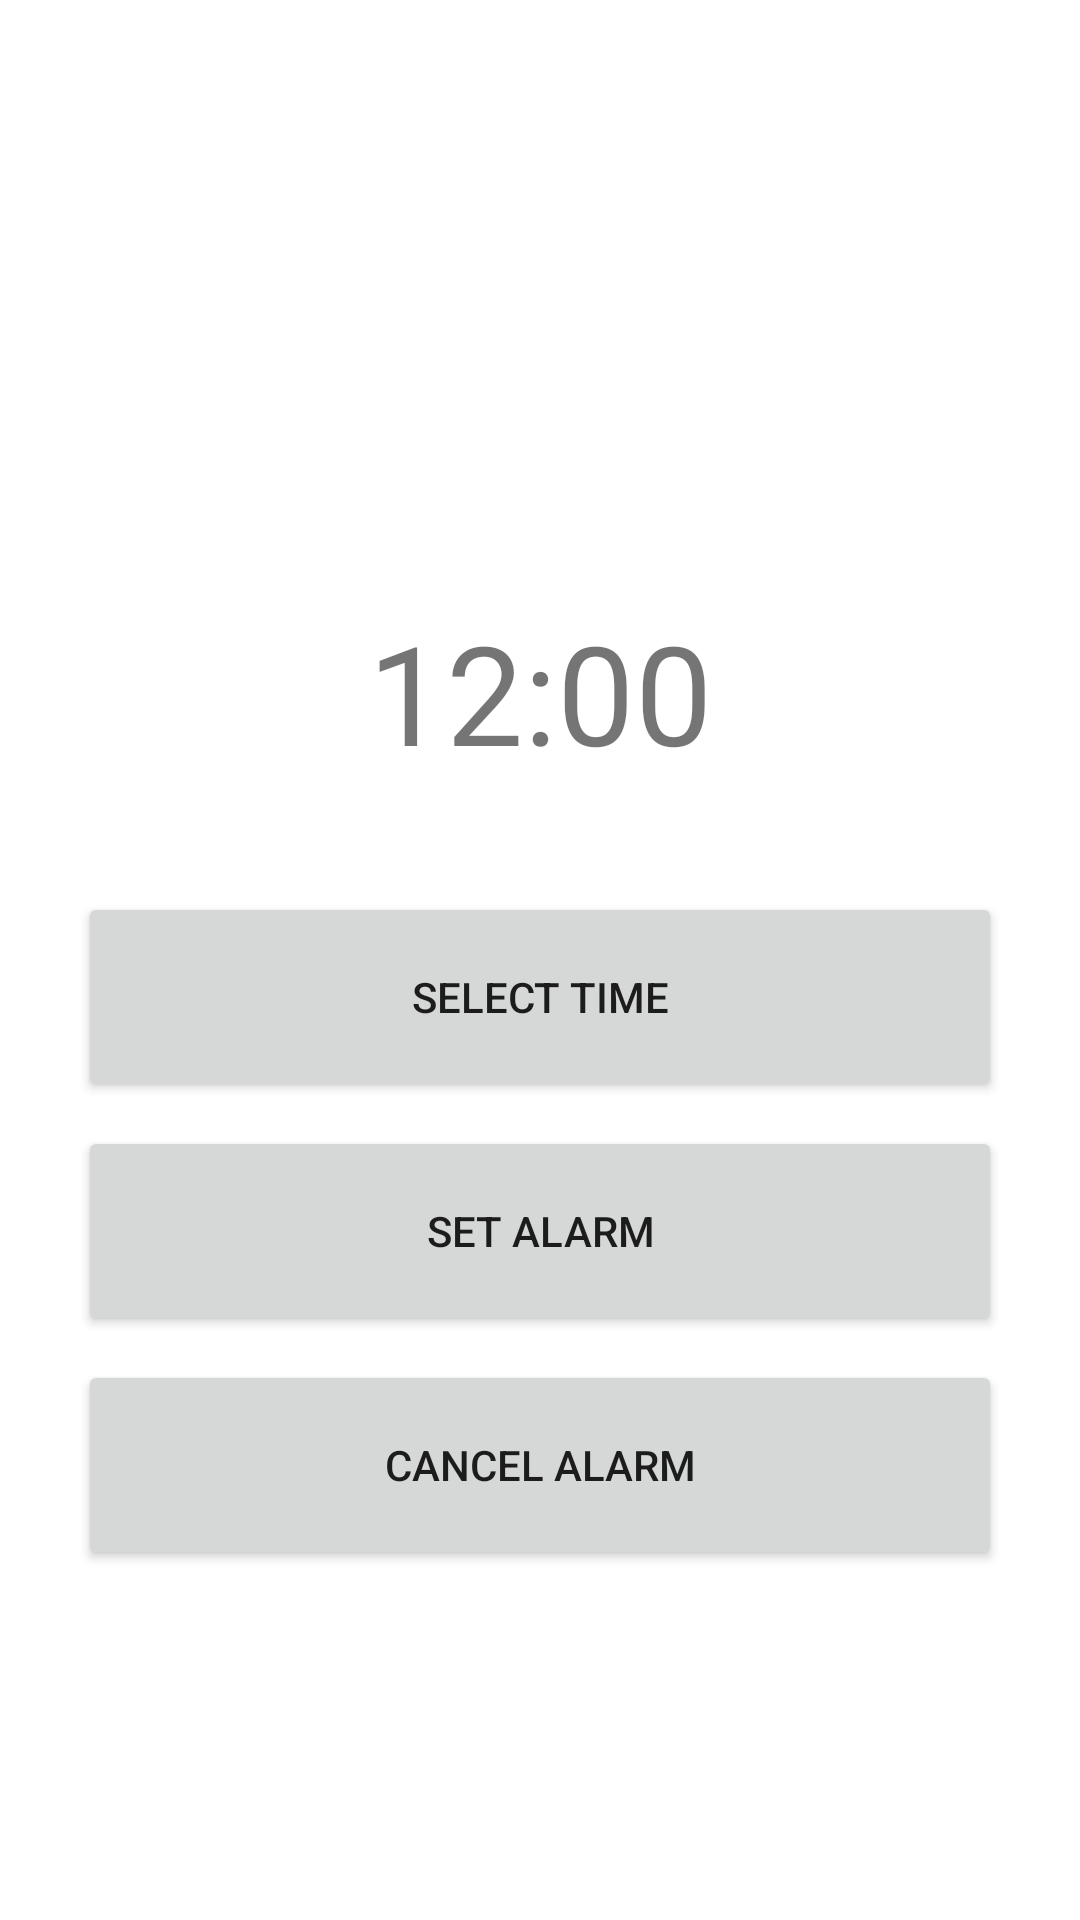

Layout XML and referenced resources for this Android screen:
<!-- AndroidManifest.xml: application theme Theme.Jakku -->
<!-- res/layout/activity_notification_workout.xml -->
<?xml version="1.0" encoding="utf-8"?>
<LinearLayout xmlns:android="http://schemas.android.com/apk/res/android"
    xmlns:app="http://schemas.android.com/apk/res-auto"
    xmlns:tools="http://schemas.android.com/tools"
    android:layout_width="match_parent"
    android:layout_height="match_parent"
    android:orientation="vertical"
    tools:context=".NotificationWorkout">

    <TextView
        android:id="@+id/selectedTime"
        android:layout_width="match_parent"
        android:layout_height="wrap_content"
        android:layout_marginTop="200dp"
        android:textAlignment="center"
        android:text="12:00"
        android:textSize="46dp" />

    <Button
        android:id="@+id/selectTimeBtn"
        android:layout_width="match_parent"
        android:layout_height="70dp"
        android:layout_marginTop="36dp"
        android:layout_marginHorizontal="26dp"
        android:text="Select Time" />

    <Button
        android:id="@+id/setAlarmbtn"
        android:layout_width="match_parent"
        android:layout_height="70dp"
        android:layout_marginTop="8dp"
        android:layout_marginHorizontal="26dp"
        android:text="Set Alarm"
        tools:layout_editor_absoluteX="160dp"
        tools:layout_editor_absoluteY="217dp" />

    <Button
        android:id="@+id/cancelAlarmbtn"
        android:layout_width="match_parent"
        android:layout_height="70dp"
        android:layout_marginTop="8dp"
        android:layout_marginHorizontal="26dp"
        android:text="Cancel alarm"
        tools:layout_editor_absoluteX="157dp"
        tools:layout_editor_absoluteY="313dp" />


</LinearLayout>
<!-- resources referenced by this layout -->
<resources>
  <style name="Theme.Jakku" parent="Theme.MaterialComponents.DayNight.DarkActionBar">
          
          <item name="colorPrimary">@color/purple_500</item>
          <item name="colorPrimaryVariant">@color/purple_700</item>
          <item name="colorOnPrimary">@color/white</item>
          
          <item name="colorSecondary">@color/teal_200</item>
          <item name="colorSecondaryVariant">@color/teal_700</item>
          <item name="colorOnSecondary">@color/black</item>
          
          <item name="android:statusBarColor" tools:targetApi="l">?attr/colorPrimaryVariant</item>
          
      </style>
  <!-- not gathered from this repository: default colours our renderer supplied (Android Studio template values) -->
  <color name="purple_500">#FF6200EE</color>
  <color name="purple_700">#FF3700B3</color>
  <color name="teal_200">#FF03DAC5</color>
  <color name="teal_700">#FF018786</color>
  <color name="black">#FF000000</color>
  <color name="white">#FFFFFFFF</color>
</resources>
